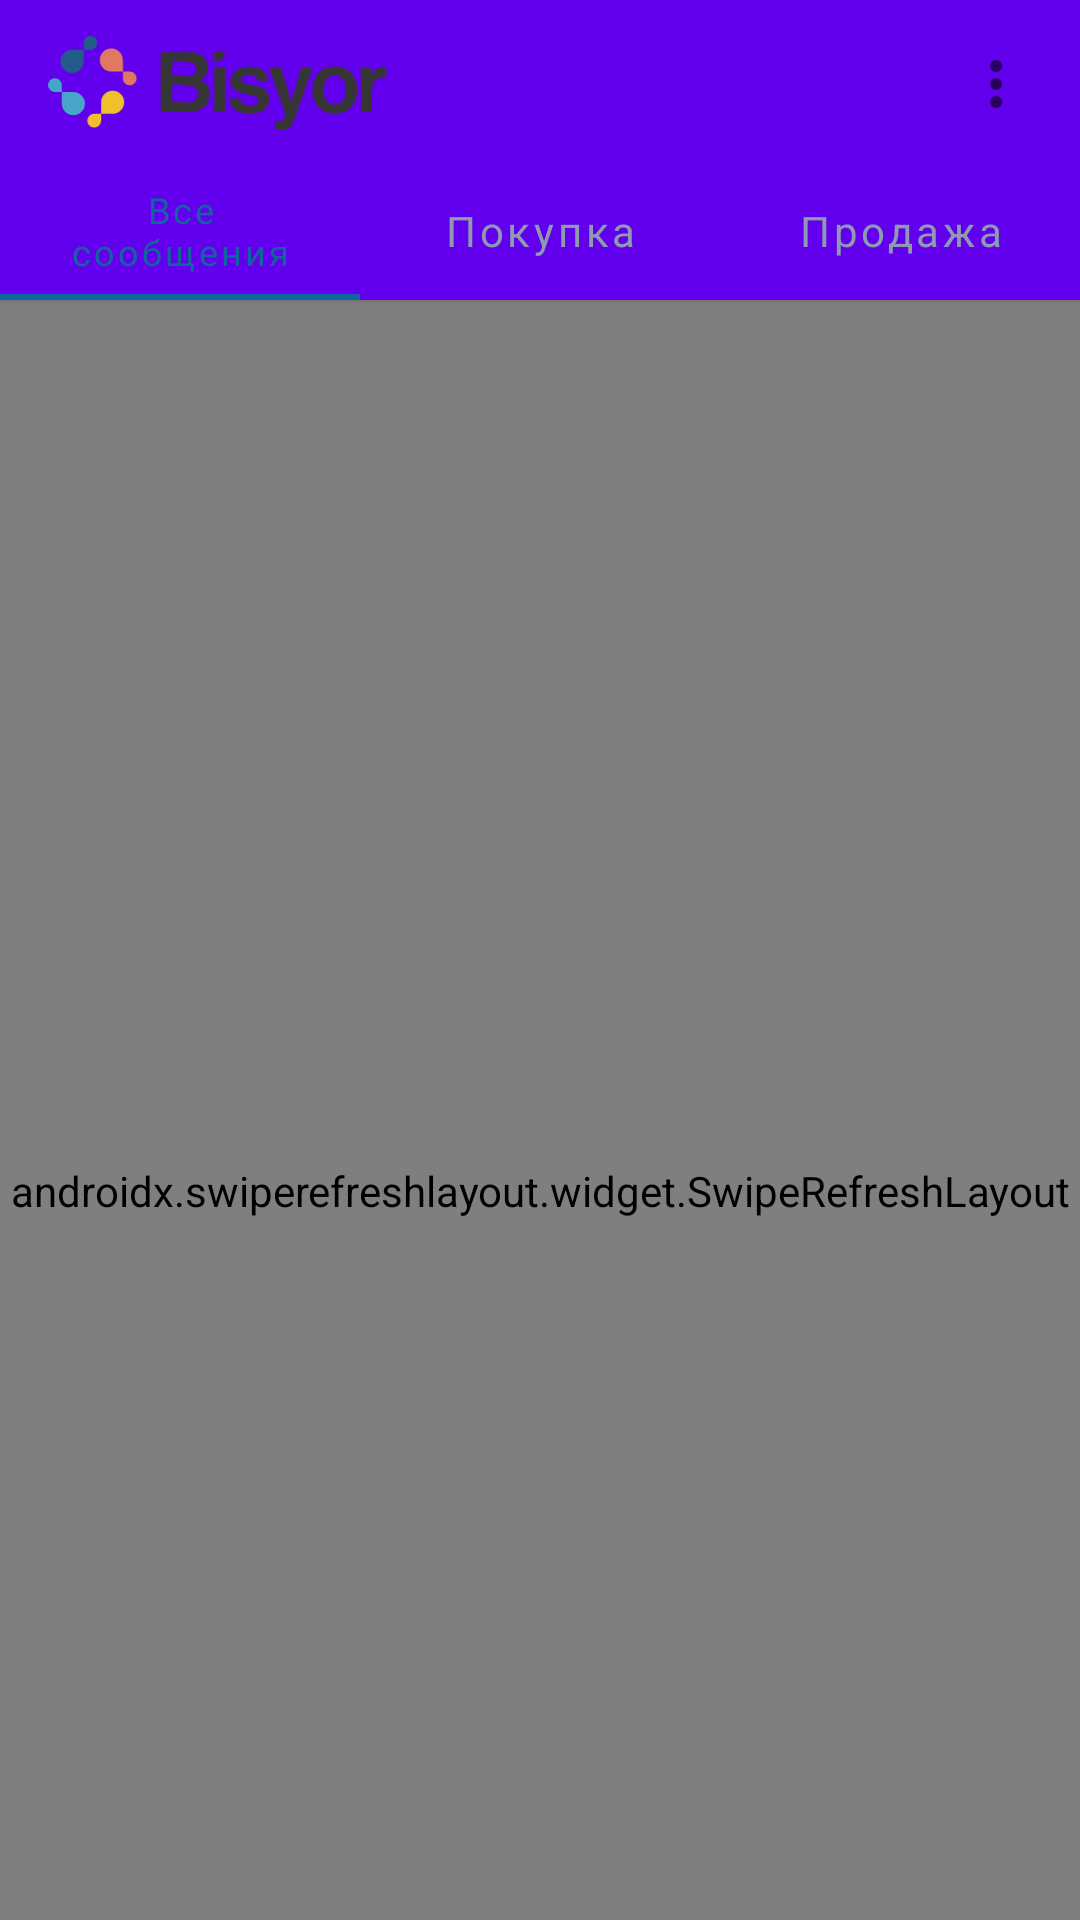

This screen was rendered from an Android layout file. Write that file and the resources it references.
<!-- AndroidManifest.xml: application theme Theme.MaterialComponents.DayNight.NoActionBar -->
<!-- res/layout/window_chat_container.xml -->
<?xml version="1.0" encoding="utf-8"?>
<layout xmlns:app="http://schemas.android.com/apk/res-auto"
    xmlns:tools="http://schemas.android.com/tools">

    <androidx.coordinatorlayout.widget.CoordinatorLayout xmlns:android="http://schemas.android.com/apk/res/android"
        android:id="@+id/coordinator"
        android:layout_width="match_parent"
        android:layout_height="match_parent">

        <com.google.android.material.appbar.AppBarLayout
            android:id="@+id/app_bar"
            android:layout_width="match_parent"
            android:layout_height="100dp"
            android:orientation="vertical"
            android:stateListAnimator="@animator/appbar_not_elevated">

            <RelativeLayout
                android:layout_width="match_parent"
                android:layout_height="54dp"
                app:layout_scrollFlags="scroll|enterAlways|snap">

                <androidx.appcompat.widget.AppCompatImageView
                    android:layout_width="wrap_content"
                    android:layout_height="32dp"
                    android:layout_marginStart="16dp"
                    android:layout_marginTop="12dp"
                    android:scaleType="fitStart"
                    android:src="@drawable/logo" />

                <androidx.appcompat.widget.AppCompatImageView
                    android:id="@+id/clicker_more"
                    android:layout_width="32dp"
                    android:layout_height="32dp"
                    android:layout_alignParentEnd="true"
                    android:layout_marginTop="12dp"
                    android:layout_marginEnd="12dp"
                    android:background="@drawable/custom_ripple_borderless"
                    android:clickable="true"
                    android:focusable="true"
                    android:padding="4dp"
                    android:src="@drawable/vicon_more_vert" />

            </RelativeLayout>


            <com.google.android.material.tabs.TabLayout
                android:id="@+id/tab_layout"
                style="@style/TabStyle"
                android:layout_width="match_parent"
                android:layout_height="46dp"
                android:background="@color/transparent"
                app:tabMode="fixed"
                app:layout_scrollFlags="noScroll"
                app:tabTextAppearance="@style/TabStyle">

                <com.google.android.material.tabs.TabItem
                    android:layout_width="wrap_content"
                    android:layout_height="wrap_content"
                    android:text="@string/chat_all" />

                <com.google.android.material.tabs.TabItem
                    android:layout_width="wrap_content"
                    android:layout_height="wrap_content"
                    android:text="@string/chat_by_sale" />

                <com.google.android.material.tabs.TabItem
                    android:layout_width="wrap_content"
                    android:layout_height="wrap_content"
                    android:text="@string/chat_by_purchase" />

            </com.google.android.material.tabs.TabLayout>


        </com.google.android.material.appbar.AppBarLayout>

        <androidx.swiperefreshlayout.widget.SwipeRefreshLayout
            android:id="@+id/swiper"
            android:layout_width="match_parent"
            android:layout_height="match_parent"
            app:layout_behavior="com.google.android.material.appbar.AppBarLayout$ScrollingViewBehavior">


            <androidx.recyclerview.widget.RecyclerView
                android:id="@+id/list_message"
                android:layout_width="match_parent"
                android:layout_height="match_parent"
                app:layoutManager="androidx.recyclerview.widget.LinearLayoutManager"
                tools:visibility="visible" />

        </androidx.swiperefreshlayout.widget.SwipeRefreshLayout>
    </androidx.coordinatorlayout.widget.CoordinatorLayout>
</layout>
<!-- resources referenced by this layout -->
<resources>
  <color name="transparent">#00000000</color>
  <!-- drawable logo: vector/xml drawable (drawable, 4596 chars, omitted) -->
  <!-- drawable vicon_more_vert (drawable) -->
  <vector xmlns:android="http://schemas.android.com/apk/res/android"
      android:width="24dp"
      android:height="24dp"
      android:tint="?android:attr/colorControlNormal"
      android:viewportWidth="24"
      android:viewportHeight="24">
      <path
          android:fillColor="#fff"
          android:pathData="M12,8c1.1,0 2,-0.9 2,-2s-0.9,-2 -2,-2 -2,0.9 -2,2 0.9,2 2,2zM12,10c-1.1,0 -2,0.9 -2,2s0.9,2 2,2 2,-0.9 2,-2 -0.9,-2 -2,-2zM12,16c-1.1,0 -2,0.9 -2,2s0.9,2 2,2 2,-0.9 2,-2 -0.9,-2 -2,-2z" />
  </vector>
  <string name="chat_all">Все сообщения</string>
  <string name="chat_by_purchase">Продажа</string>
  <string name="chat_by_sale">Покупка</string>
  <style name="TabStyle" parent="TextAppearance.Design.Tab">
          <item name="android:fontFamily">sans-serif</item>
          <item name="tabIndicatorHeight">2dp</item>
          <item name="tabIndicatorColor">@color/buttonColor</item>
          <item name="tabMode">scrollable</item>
          <item name="textAllCaps">false</item>
          <item name="tabRippleColor">#8d9aaf</item>
          <item name="tabSelectedTextColor">@color/buttonColor</item>
          <item name="tabTextColor">#8d9aaf</item>
      </style>
  <color name="buttonColor">@color/colorAppDarkBlue</color>
  <color name="colorAppDarkBlue">#13649e</color>
</resources>
